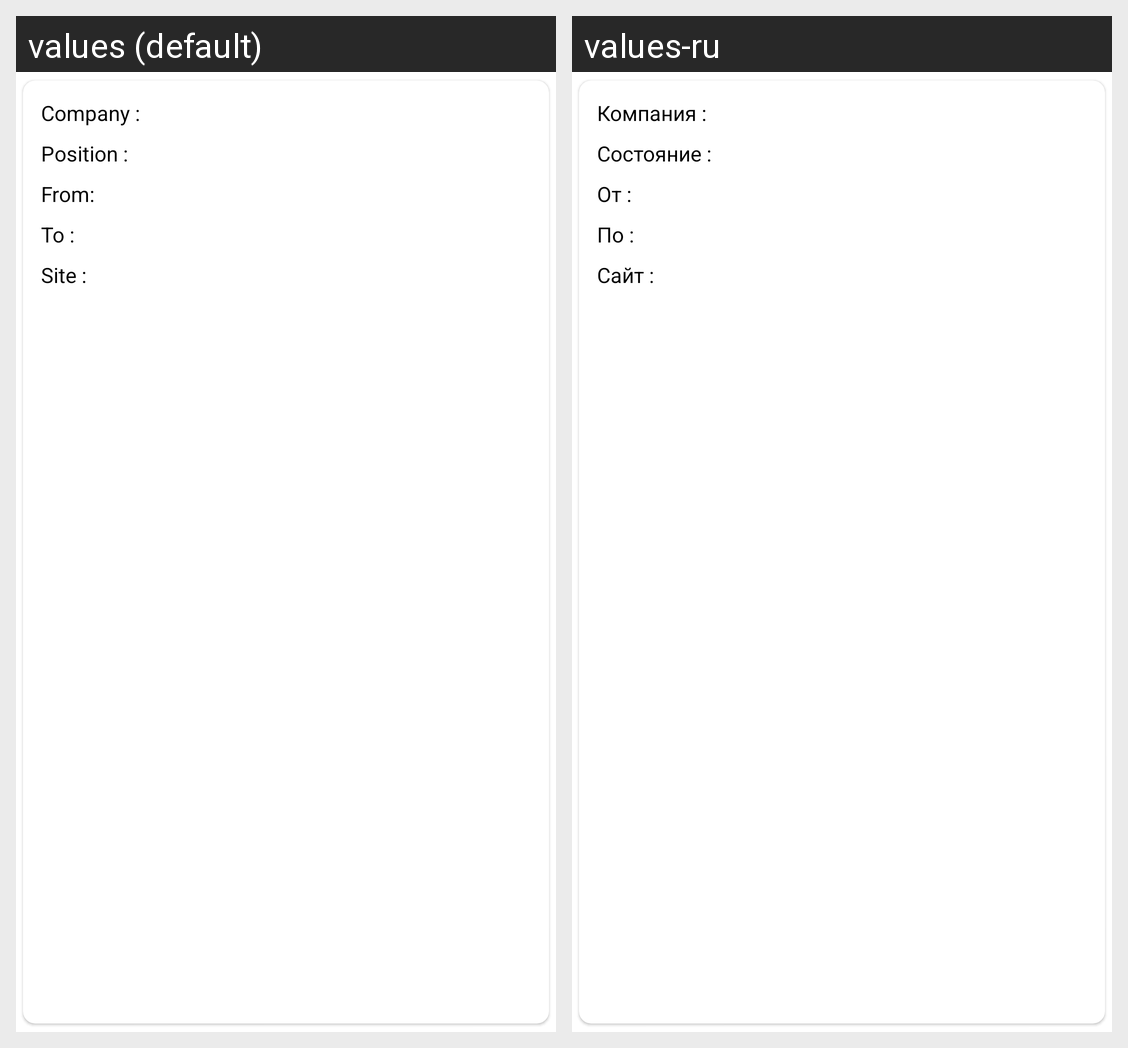

The Android screen above is rendered under two locales of the same app. Produce the string resources it draws, with the default and per-locale values.
Android screen res/layout/card_job.xml rendered under 2 locales, left to right: values (default), values-ru. Device: Nexus 5 (rendered at 1080×1920; each locale shown at half size, 540×960, under a caption strip naming it); theme Theme.NeWork.
Strings drawn on this screen, with the default value and each locale's value (text and hints the layout hard-codes, and strings that could not be matched under every locale, appear in the picture but are not listed):

text_job_name
  values: Company :
  values-ru: Компания :

text_job_position
  values: Position :
  values-ru: Состояние :

text_job_start_card
  values: From:
  values-ru: От :

text_job_finish_card
  values: To :
  values-ru: По :

text_job_link
  values: Site :
  values-ru: Сайт :
